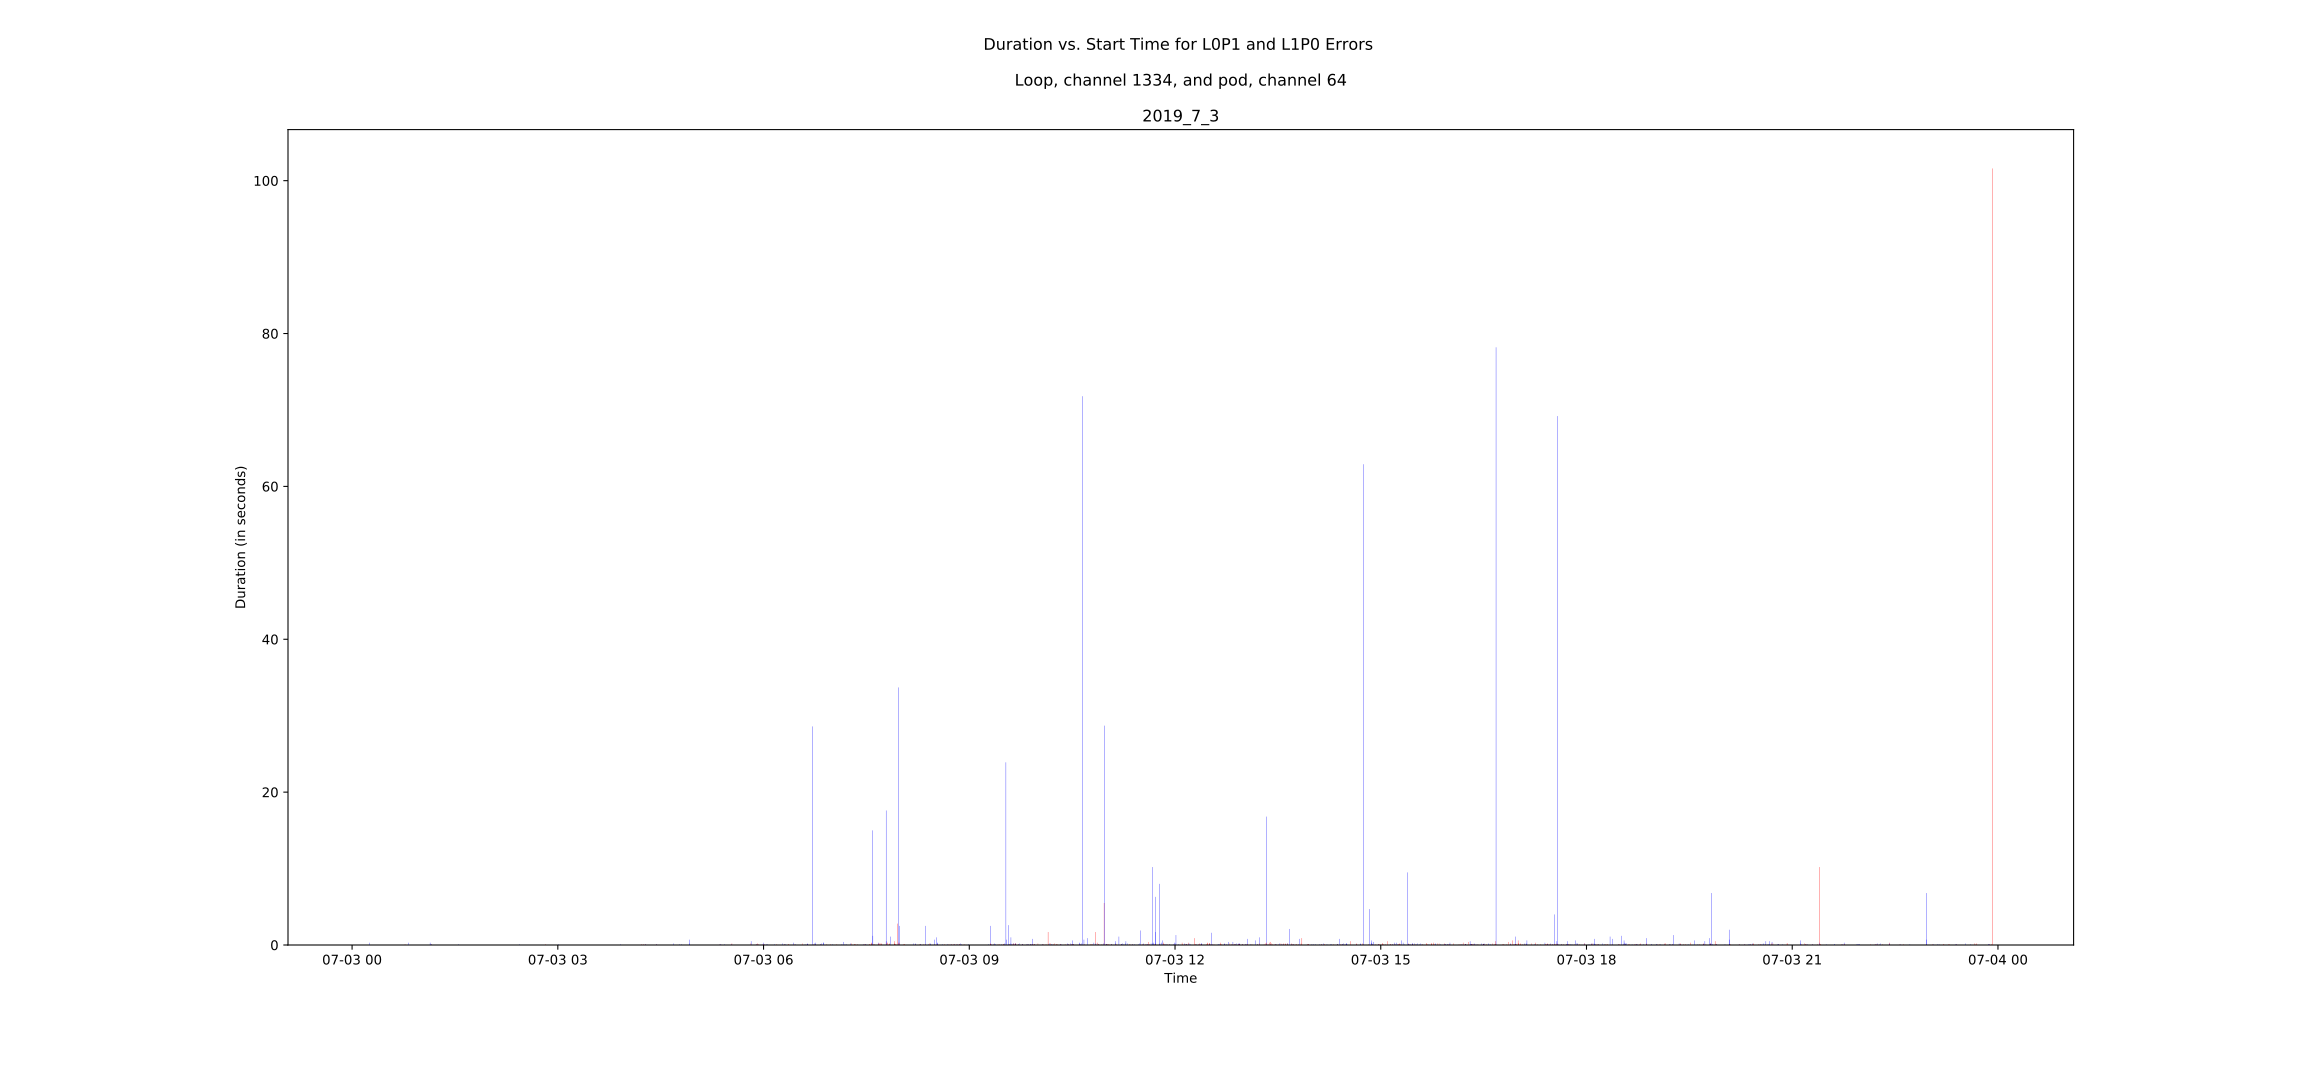

Data behind this chart, as committed beside it:
, Start Time, Duration, Error Type, Light
0, 2019-07-03 00:15:04.600, 0.3, L0P1, Not Green
1, 2019-07-03 00:46:19.200, 0.1, L1P0, Not Green
2, 2019-07-03 00:49:36.600, 0.3, L0P1, Not Green
3, 2019-07-03 01:08:15.300, 0.3, L0P1, Not Green
4, 2019-07-03 01:08:15.700, 0.1, L0P1, Not Green
5, 2019-07-03 01:09:16.300, 0.1, L1P0, During Green
6, 2019-07-03 01:09:17.400, 0.1, L0P1, Not Green
7, 2019-07-03 01:33:01.900, 0.1, L0P1, Not Green
8, 2019-07-03 02:26:10.000, 0.1, L0P1, Not Green
9, 2019-07-03 02:49:19.900, 0.1, L1P0, During Green
10, 2019-07-03 03:00:45.800, 0.1, L0P1, Not Green
11, 2019-07-03 03:54:42.100, 0.1, L0P1, Not Green
12, 2019-07-03 04:13:16.600, 0.1, L1P0, Not Green
13, 2019-07-03 04:15:01.500, 0.1, L1P0, Not Green
14, 2019-07-03 04:16:27.200, 0.1, L1P0, Not Green
15, 2019-07-03 04:16:28.200, 0.1, L0P1, Not Green
16, 2019-07-03 04:26:28.000, 0.1, L1P0, During Green
17, 2019-07-03 04:26:29.300, 0.1, L0P1, Not Green
18, 2019-07-03 04:41:00.400, 0.2, L0P1, During Green
19, 2019-07-03 04:46:34.700, 0.1, L0P1, During Green
20, 2019-07-03 04:48:03.200, 0.1, L0P1, Not Green
21, 2019-07-03 04:55:21.800, 0.2, L0P1, During Green
22, 2019-07-03 04:55:23.200, 0.7, L0P1, Not Green
23, 2019-07-03 05:21:53.900, 0.1, L1P0, Not Green
24, 2019-07-03 05:21:55.000, 0.1, L0P1, Not Green
25, 2019-07-03 05:22:42.600, 0.1, L0P1, Not Green
26, 2019-07-03 05:25:50.900, 0.1, L0P1, Not Green
27, 2019-07-03 05:31:53.500, 0.1, L0P1, During Green
28, 2019-07-03 05:32:19.900, 0.2, L1P0, During Green
29, 2019-07-03 05:48:56.600, 0.2, L1P0, Not Green
30, 2019-07-03 05:49:06.700, 0.5, L0P1, During Green
31, 2019-07-03 05:53:29.800, 0.1, L0P1, Not Green
32, 2019-07-03 05:53:30.300, 0.1, L1P0, Not Green
33, 2019-07-03 05:54:57.000, 0.1, L0P1, Not Green
34, 2019-07-03 05:54:59.400, 0.2, L1P0, Not Green
35, 2019-07-03 05:55:31.300, 0.1, L1P0, Not Green
36, 2019-07-03 05:59:31.900, 0.1, L0P1, Not Green
37, 2019-07-03 05:59:38.600, 0.3, L0P1, Not Green
38, 2019-07-03 05:59:42.300, 0.1, L1P0, Not Green
39, 2019-07-03 06:00:11.800, 0.1, L1P0, Not Green
40, 2019-07-03 06:00:33.000, 0.1, L0P1, Not Green
41, 2019-07-03 06:02:59.800, 0.1, L0P1, Not Green
42, 2019-07-03 06:03:02.200, 0.1, L0P1, Not Green
43, 2019-07-03 06:09:48.400, 0.1, L0P1, Not Green
44, 2019-07-03 06:11:24.700, 0.1, L1P0, Not Green
45, 2019-07-03 06:16:25.000, 0.2, L0P1, Not Green
46, 2019-07-03 06:18:25.600, 0.1, L1P0, Not Green
47, 2019-07-03 06:18:26.600, 0.1, L0P1, Not Green
48, 2019-07-03 06:19:24.600, 0.1, L0P1, Not Green
49, 2019-07-03 06:21:47.900, 0.1, L1P0, During Green
50, 2019-07-03 06:22:05.300, 0.1, L1P0, Not Green
51, 2019-07-03 06:26:15.600, 0.3, L0P1, During Green
52, 2019-07-03 06:26:41.300, 0.1, L1P0, Not Green
53, 2019-07-03 06:27:51.600, 0.1, L0P1, During Green
54, 2019-07-03 06:33:45.300, 0.2, L1P0, Not Green
55, 2019-07-03 06:36:17.600, 0.1, L0P1, Not Green
56, 2019-07-03 06:38:05.900, 0.1, L1P0, Not Green
57, 2019-07-03 06:38:06.900, 0.1, L0P1, Not Green
58, 2019-07-03 06:38:09.800, 0.1, L1P0, Not Green
59, 2019-07-03 06:38:10.800, 0.1, L0P1, Not Green
... 915 more rows
